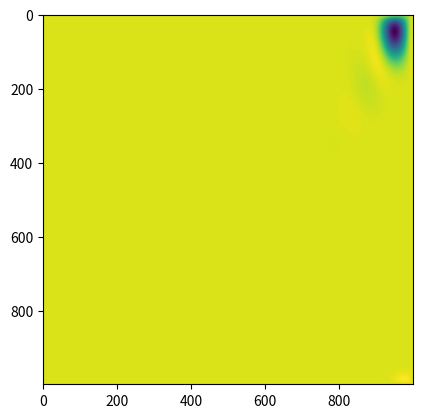

The matplotlib source for this figure:
#!/usr/bin/env python3
#-*- coding:utf-8 -*-

__author__ = 'tongzi'

import numpy as np
from scipy.interpolate import SmoothBivariateSpline as SBS
import matplotlib.pyplot as plt


#定义一个波纹函数
ripple = lambda x, y:np.sqrt(x**2 + y**2) + np.sin(x**2 + y**2)

#采样数据，用于插值
xy = np.random.rand(1000, 2)
x, y = xy[:,0],xy[:,1]
sample = ripple(xy[:,0] * 5, xy[:,1] * 5)

#插值
fit = SBS(x * 5, y * 5, sample, s=0.01, kx=4, ky=4)
interp = fit(np.linspace(0, 5, 1000), np.linspace(0, 5, 1000))
plt.imshow(interp)

plt.show()